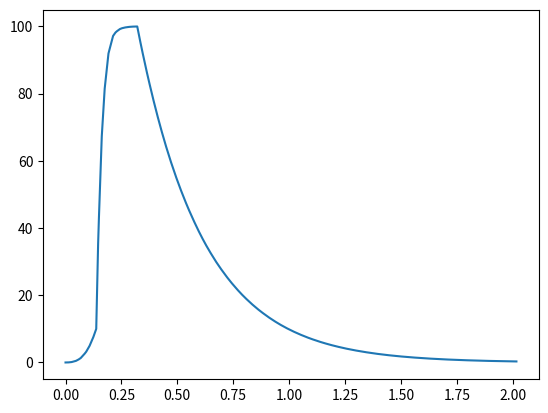

Here is the Python script that generated this plot:
import matplotlib.pyplot as plot
import random
import math
from numpy import *

def easing1(index):
    #if(thisX > 10.0 and prevX < 10.0):
    #    return 10.0*(10.0-prevX)-(thixX-10.0)
    #el
    thisX = x[index+1]
    prevX = x[index]
    if(thisX < 5.0 or thisX > 45.0):
        v.append(v[index] + 4.0*(thisX-prevX))
    else:
        v.append(v[index] - 1.0*(thisX-prevX))
    return v[index+1]*(thisX-prevX)

def easing2(index):
    if(x[index+1] < 25.0):
        return x[index+1]-x[index]
    else:
        return x[index]-x[index+1]
velocity = 0.0
def easing3(index):
    max = 100.0
#    if(x[index+1]-x[index] < 0.1):#2 frames/sec! can't draw nice curves anymore...
#        return y[index]
    retVal = 0.0
    if(y[index] < max*0.1 and y[index-1] <= y[index]):
        retVal = y[index]+max*((x[index+1]-x[index])*100.0*x[index+1]*x[index+1])
    elif(y[index] < max-max/4000.0 and y[index-1] <= y[index]):
        retVal = y[index]+((x[index+1]-x[index])*(max-y[index])/0.03)
#    elif(y[index] > max*0.9):
#        return y[index]-max*((x[index+1]-x[index])*2.0*pow(x[index+1]-1.40,2))        
    else:
        retVal = y[index]-((x[index+1]-x[index])*(y[index]-0.0)/0.3)
    if(retVal > max):
        return max
    return retVal



x = [0.0]
#x = range(0,100)
y = [0.0]
v = [0.0]
index = 0
while(x[index]<2.0):
    timePassed = random.random()*000.2#about 10 frames/sec
    timePassed = random.random()*0.02#about 100 frames/sec
    x.append(x[index]+timePassed)
#    y.append(x[index+1])
#    y[index]=y[index-1]+easing1(x[index],x[index-1])
#    y.append(y[index]+easing2(index))
    y.append(easing3(index))    
#    y.append(exp(-0.5*pow(log(x[index+1]),2)))
#    v.append(.001/pow(x[index+1],2))
    index=index+1
#plot.plot(x,v)
#plot.plot(x,v)
#for data in y[:30]:
#    print data
plot.plot(x,y)
plot.show()
#plt.plot([1,2,3,4])
#plt.ylabel('some numbers')
#plt.show()
